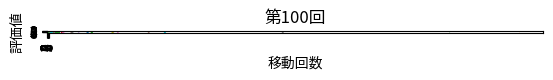

Write Python code to recreate this figure.
import itertools
import random
import numpy as np
from matplotlib import pyplot as plt


activity = ['stop', 'right', 'left', 'up', 'down']
QTable = dict()
RTable = dict()


def passable(maze, pos):  # 检查迷宫maze的位置pos是否可通行
    return maze[pos[0]][pos[1]] == 0


def make_maze(height, width):
    maze = np.zeros((height, width), dtype=int)

    # 上下左右の壁を設定
    maze[0, :] = 1
    maze[-1, :] = 1
    maze[:, 0] = 1
    maze[:, -1] = 1

    all_points = list(itertools.product(range(2, height - 2, 2), range(2, width - 2, 2)))

    while all_points:  # while all_points have element
        point = random.choice(all_points)
        wall_points = extend_wall(maze, point)
        for wp in wall_points:
            all_points.remove(wp)

    return maze


def extend_wall(maze, start):
    # left, right, up, down
    d_mat = np.array([[0, -2], [0, 2], [-2, 0], [2, 0]])
    wall_points = [start, ]
    wall_points_stack = [start, ]
    maze[start] = -1
    current = np.array(start)
    while True:
        next_v = np.array([maze[tuple(p)] for p in (current + d_mat)])
        if np.all(next_v == -1):
            current = np.array(wall_points_stack.pop())
            continue
        else:
            d_idx = random.choice(np.where(next_v != -1)[0])
            maze[tuple(current + (d_mat[d_idx] // 2))] = -1
            p = tuple(current + d_mat[d_idx])
            if maze[p] == 1:
                break
            maze[p] = -1
            wall_points.append(p)
            wall_points_stack.append(p)
            current = current + d_mat[d_idx]

    maze[maze == -1] = 1
    return wall_points


def plot_maze(maze_map, save_file=None):
    height, width = maze_map.shape
    plt.imshow(maze_map, cmap="binary")
    plt.xticks(rotation=90)
    plt.xticks(np.arange(width), np.arange(width))
    plt.yticks(np.arange(height), np.arange(height))

    plt.gca().set_aspect('equal')
    if save_file is not None:
        plt.savefig(save_file)
    else:
        # plt.show()
        pass


def plot_startandgoal():
    start = (1, 1)
    goal = (7, 7)
    plt.plot(start[1], start[0], "D", color="tab:red", markersize=10)
    plt.plot(goal[1], goal[0], "D", color="tab:green", markersize=10)


def random_search(maze, start, end):
    pos = start
    # print(start)
    repay = 0
    while pos != end:
        print(pos)
        select = random.randint(0, 4)
        print(select)
        if select == 0:
            pos = pos
        elif select == 1:
            # prePos = tuple(pos)
            pos[0] -= 1
            if not passable(maze, pos):
                pos[0] += 1
                repay += -1
        elif select == 2:
            # prePos = tuple(pos)
            pos[0] += 1
            if not passable(maze, pos):
                pos[0] -= 1
                repay += -1
        elif select == 3:
            # prePos = tuple(pos)
            pos[1] -= 1
            if not passable(maze, pos):
                pos[1] += 1
                repay += -1
        else:
            # prePos = tuple(pos)
            pos[1] += 1
            if not passable(maze, pos):
                pos[1] -= 1
                repay += -1

    print(end)
    repay += 10
    return repay


# 初始化Q值表和R值表
def QTable_init(maze, end):
    for i in range(len(maze)):
        for j in range(len(maze)):
            if passable(maze, (i, j)):
                QTable[(i, j)] = [0, 0, 0, 0, 0]
                RTable[(i, j)] = [0, 0, 0, 0, 0]
                for k in range(4):
                    if k == 0:  # right
                        if not passable(maze, (i, j + 1)):
                            RTable[(i, j)][1] = -1
                        if [i, j + 1] == end:
                            RTable[(i, j)][1] = 10
                    elif k == 1:  # left
                        if not passable(maze, (i, j - 1)):
                            RTable[(i, j)][2] = -1
                        if [i, j - 1] == end:
                            RTable[(i, j)][2] = 10
                    elif k == 2:  # up
                        if not passable(maze, (i - 1, j)):
                            RTable[(i, j)][3] = -1
                        if [i - 1, j] == end:
                            RTable[(i, j)][3] = 10
                    else:
                        if not passable(maze, (i + 1, j)):
                            RTable[(i, j)][4] = -1
                        if [i + 1, j] == end:
                            RTable[(i, j)][4] = 10


def get_index(lst=None, item=''):
    return [index for (index, value) in enumerate(lst) if value == item]


def q_learning(maze, gamma, alpha, start, end, N):
    V = list()
    pos = start  # pos is list()
    act = random.randint(0, 4)
    print(act)
    while pos != end:
        print((pos[1], pos[0]), "|", act, "|", QTable[tuple(pos)], "|", RTable[tuple(pos)])
        V.append(max(QTable[tuple(pos)]))
        if act == 0:  # stop
            posNext = tuple(pos)
            posNow = tuple(pos)
            indexList = get_index(QTable[posNext], max(QTable[posNext]))
            index = indexList[random.randint(0, len(indexList) - 1)]
            # print(QTable[posNext])
            R = RTable[posNow][act]
            reality = gamma * QTable[posNow][index]
            estimation = QTable[posNow][act]
            QTable[posNow][act] = estimation + alpha * (R + reality - estimation)

            act = index
        elif act == 1:  # right
            posNext = tuple([pos[0], pos[1] + 1])
            posNow = tuple(pos)
            if passable(maze, posNext):
                indexList = get_index(QTable[posNext], max(QTable[posNext]))
                index = indexList[random.randint(0, len(indexList) - 1)]
                # print(QTable[posNext])
                R = RTable[posNow][act]
                reality = gamma * QTable[posNext][index]
                estimation = QTable[posNow][act]
                QTable[posNow][act] = estimation + alpha * (R + reality - estimation)
                pos = list(posNext)
                act = index
            else:
                posNext = posNow
                indexList = get_index(QTable[posNow], max(QTable[posNow]))
                index = indexList[random.randint(0, len(indexList) - 1)]
                R = RTable[posNow][act]
                reality = gamma * QTable[posNext][index]
                estimation = QTable[posNow][act]
                QTable[posNow][act] = estimation + alpha * (R + reality - estimation)
                pos = list(posNext)
                act = index
        elif act == 2:  # left
            posNext = tuple([pos[0], pos[1] - 1])
            posNow = tuple(pos)
            if passable(maze, posNext):
                indexList = get_index(QTable[posNext], max(QTable[posNext]))
                index = indexList[random.randint(0, len(indexList) - 1)]
                # print(QTable[posNext])
                R = RTable[posNow][act]
                reality = gamma * QTable[posNext][index]
                estimation = QTable[posNow][act]
                QTable[posNow][act] = estimation + alpha * (R + reality - estimation)
                pos = list(posNext)
                act = index
            else:
                posNext = posNow
                indexList = get_index(QTable[posNow], max(QTable[posNow]))
                index = indexList[random.randint(0, len(indexList) - 1)]
                R = RTable[posNow][act]
                reality = gamma * QTable[posNext][index]
                estimation = QTable[posNow][act]
                QTable[posNow][act] = estimation + alpha * (R + reality - estimation)
                pos = list(posNext)
                act = index
        elif act == 3:
            posNext = tuple([pos[0] - 1, pos[1]])
            posNow = tuple(pos)
            if passable(maze, posNext):
                indexList = get_index(QTable[posNext], max(QTable[posNext]))
                index = indexList[random.randint(0, len(indexList) - 1)]
                # print(QTable[posNext])
                R = RTable[posNow][act]
                reality = gamma * QTable[posNext][index]
                estimation = QTable[posNow][act]
                QTable[posNow][act] = estimation + alpha * (R + reality - estimation)
                pos = list(posNext)
                act = index
            else:
                posNext = posNow
                indexList = get_index(QTable[posNow], max(QTable[posNow]))
                index = indexList[random.randint(0, len(indexList) - 1)]
                R = RTable[posNow][act]
                reality = gamma * QTable[posNext][index]
                estimation = QTable[posNow][act]
                QTable[posNow][act] = estimation + alpha * (R + reality - estimation)
                pos = list(posNext)
                act = index
            # index = QTable[posNext].index(max(QTable[posNext]))
        else:
            posNext = tuple([pos[0] + 1, pos[1]])
            posNow = tuple(pos)
            if passable(maze, posNext):
                indexList = get_index(QTable[posNext], max(QTable[posNext]))
                index = indexList[random.randint(0, len(indexList) - 1)]
                # print(QTable[posNext])
                R = RTable[posNow][act]
                reality = gamma * QTable[posNext][index]
                estimation = QTable[posNow][act]
                QTable[posNow][act] = estimation + alpha * (R + reality - estimation)
                pos = list(posNext)
                act = index
            else:
                posNext = posNow
                indexList = get_index(QTable[posNow], max(QTable[posNow]))
                index = indexList[random.randint(0, len(indexList) - 1)]
                R = RTable[posNow][act]
                reality = gamma * QTable[posNext][index]
                estimation = QTable[posNow][act]
                QTable[posNow][act] = estimation + alpha * (R + reality - estimation)
                pos = list(posNext)
                act = index
    print((pos[1], pos[0]))
    # V.append(max(QTable[tuple(pos)]))
    x = [i + 1 for i in range(len(V))]
    plt.plot(x, V)
    x_axis = "移動回数"
    y_axis = "評価値"
    title = "第" + str(N + 1) + "回"
    plt.xlabel(x_axis)
    plt.ylabel(y_axis)
    plt.title(title)
    plt.show()



if __name__ == "__main__":

    height = 9
    width = 9
    closelist = []
    start = (1, 1)
    end = (7, 7)
    maze = make_maze(height, width)
    plot_maze(maze)
    plot_startandgoal()
    print(maze)
    start = [start[0], start[1]]
    end = [end[0], end[1]]
    # repay = random_search(maze, start, end)
    # print(repay)
    QTable_init(maze, end)
    plt.show()
    L = 100
    for i in range(L):
        q_learning(maze, 0.9, 0.1, start, end, i)
    # plt.show()

